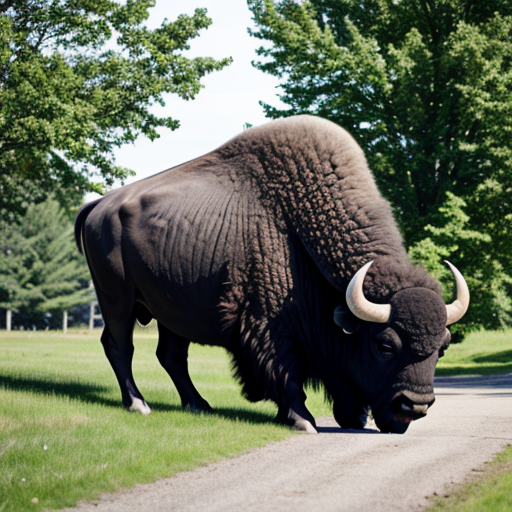
Generation parameters embedded in this image by AUTOMATIC1111 Stable Diffusion web UI or a fork of it (Forge, ...) (PNG 'parameters' text chunk):
buffalo
Negative prompt: person, human, men, women, painting, cartoon, anime, comic
Steps: 20, Sampler: DPM++ 2M, Schedule type: Karras, CFG scale: 7, Seed: 1661766068, Size: 512x512, Model hash: 463d6a9fe8, Model: absolutereality_v181, VAE hash: 235745af8d, VAE: vae-ft-mse-840000-ema-pruned.ckpt, Version: v1.10.1